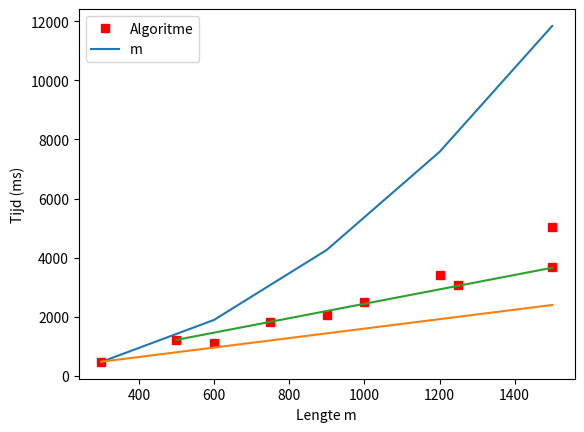

Source code (Python):
import matplotlib.pyplot as plt
import numpy as np
import math


t = np.arange(300, 1501, 300)
plt.plot(t, [473, 1118, 2060, 3423, 5028], 'rs', t, t**2/190, t, t*1.6)
plt.legend(['Algoritme', 'n²', 'n'])
plt.xlabel('Lengte n')
plt.ylabel('Tijd (ms)')
plt.show()


t2 = np.arange(500, 1501, 250)
plt.plot(t2, [1221, 1832, 2493, 3069, 3674], 'rs', t2, t2*2.44)
plt.legend(['Algoritme', 'm'])
plt.xlabel('Lengte m')
plt.ylabel('Tijd (ms)')
plt.show()
